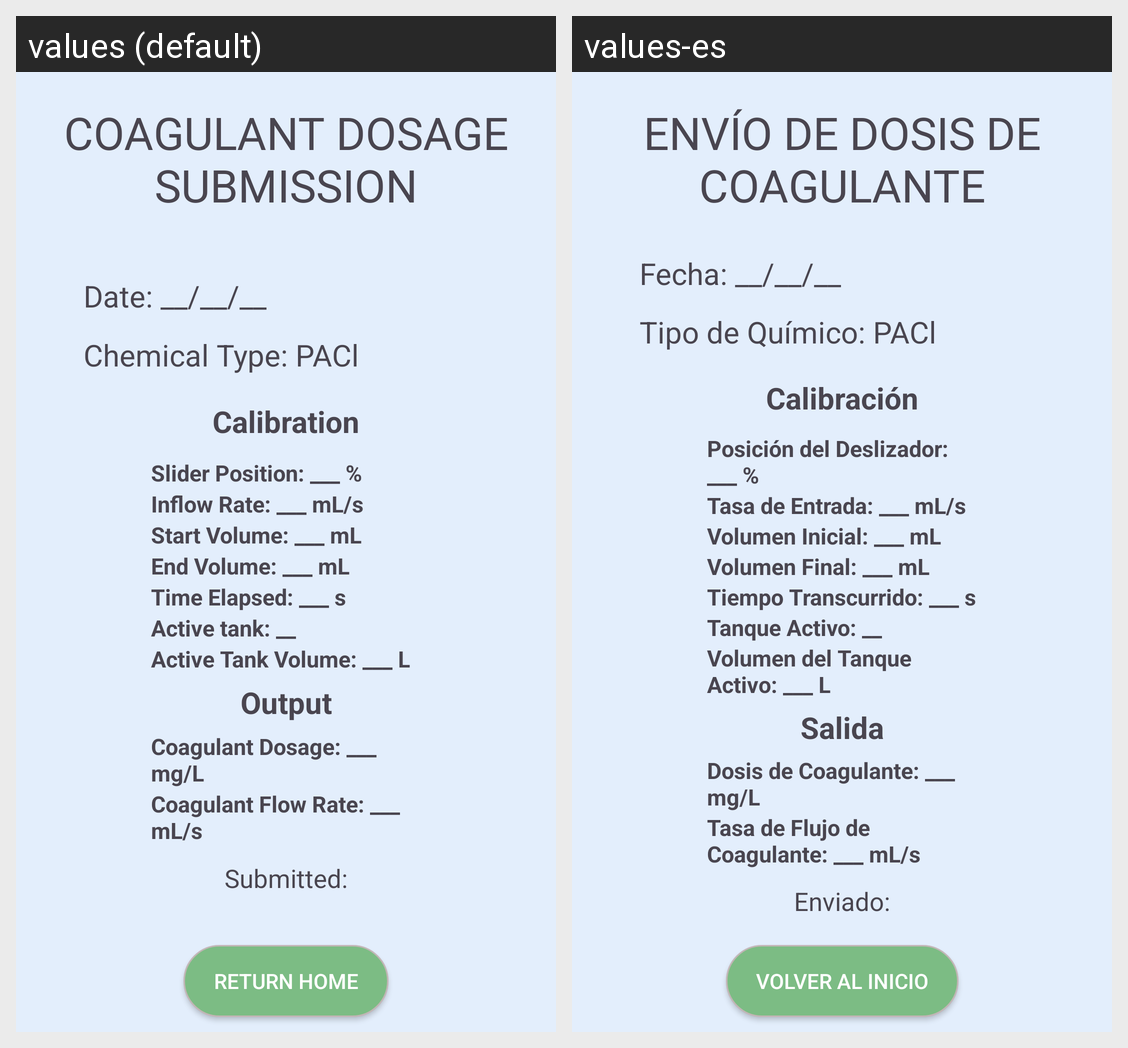

This grid shows one Android layout under two languages. Give, for every string resource on the screen, its name, the default text and each shown locale's text.
Android screen res/layout/fragment_coag_dosage_submission.xml rendered under 2 locales, left to right: values (default), values-es. Device: Nexus 5 (rendered at 1080×1920; each locale shown at half size, 540×960, under a caption strip naming it); theme Theme.AguaDatosApp.
Strings drawn on this screen, with the default value and each locale's value (text and hints the layout hard-codes, and strings that could not be matched under every locale, appear in the picture but are not listed):

coagulant_dosage_submission
  values: COAGULANT DOSAGE SUBMISSION
  values-es: ENVÍO DE DOSIS DE COAGULANTE

date_default
  values: Date: __/__/__
  values-es: Fecha: __/__/__

chemical_type_pac
  values: Chemical Type: PACl
  values-es: Tipo de Químico: PACl

calibration
  values: Calibration
  values-es: Calibración

slider_position_percent
  values: Slider Position: ___ %
  values-es: Posición del Deslizador: ___ %

inflow_rate_ml_s
  values: Inflow Rate: ___ mL/s
  values-es: Tasa de Entrada: ___ mL/s

start_volume_ml
  values: Start Volume: ___ mL
  values-es: Volumen Inicial: ___ mL

end_volume_ml
  values: End Volume: ___ mL
  values-es: Volumen Final: ___ mL

time_elapsed_s
  values: Time Elapsed: ___ s
  values-es: Tiempo Transcurrido: ___ s

active_tank_
  values: Active tank: __
  values-es: Tanque Activo: __

active_tank_volume_l
  values: Active Tank Volume: ___ L
  values-es: Volumen del Tanque Activo: ___ L

output
  values: Output
  values-es: Salida

coagulant_dosage_mg_l
  values: Coagulant Dosage: ___ mg/L
  values-es: Dosis de Coagulante: ___ mg/L

coagulant_flow_rate_ml_s
  values: Coagulant Flow Rate: ___ mL/s
  values-es: Tasa de Flujo de Coagulante: ___ mL/s

submitted
  values: Submitted:
  values-es: Enviado:

return_home
  values: Return Home
  values-es: Volver al Inicio
